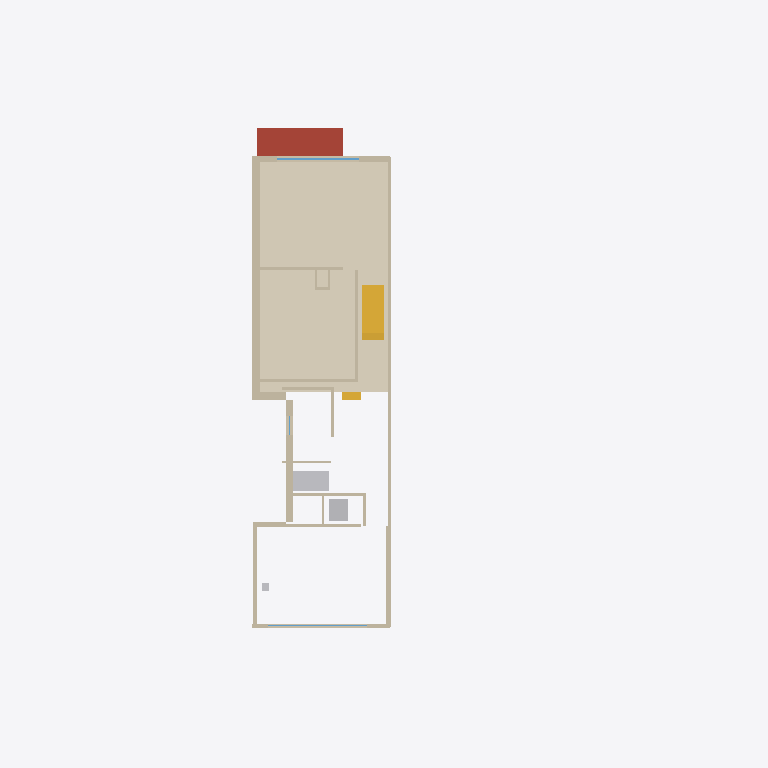
Plan cut of the same IFC building model at storey 'Second floor (113.85)' (level 6.22 m, cut at 7.62 m), seen from above with north up, elements coloured by IFC class: 33 walls (beige), 10 stair flights (yellow), 5 other elements (light grey), 2 windows (light blue), 1 covering (cream), 1 roof (red-brown). Cut surfaces are drawn darker.
Extent 18.3 m × 26.2 m × 12.4 m (x, y, z). Storeys (6): Basement (107.63) at 0.00 m; Site at 2.30 m; Main floor (110.52) at 2.89 m; Second floor (113.85) at 6.22 m; Third floor (116.90) at 9.27 m; Roof at 11.97 m. Elements (581): 186 IfcMember, 127 IfcWall, 79 IfcDuctSegment, 56 IfcStairFlight, 45 IfcAirTerminal, 24 IfcCovering, 13 IfcWindow, 12 IfcFurniture, 11 IfcSanitaryTerminal, 10 IfcBeam, 7 IfcUnitaryEquipment, 5 IfcRoof.

HEADER;
FILE_DESCRIPTION(('ViewDefinition [ReferenceView]'),'2;1');
FILE_NAME('147-Major-model.ifc','2026-10-22T12:00:00',('PalmView Custom Homes'),('PalmView Custom Homes'),'PalmView clash model','PalmView clash model','');
FILE_SCHEMA(('IFC4'));
ENDSEC;
DATA;
#16=IFCPROJECT('2N4F8fQOT46utKeLgJsXOZ',#5,'147 Major St - Addition','BIM clash model, HVAC LO# 113963 vs permit 26 167838 BLD 00',$,$,$,(#10),#15);
#20=IFCSITE('1fhLvbdkz48Bfzm$c8HZsp',#5,'147 Major St, Toronto',$,$,#19,$,$,.ELEMENT.,$,$,$,$,$);
#24=IFCBUILDING('14rD70fcXCbOv19bobb5Wq',#5,'147 Major St - semi-detached',$,$,#23,$,$,.ELEMENT.,$,$,$);
#28=IFCBUILDINGSTOREY('1l1XD5PrTCXOtzVoWzm$AC',#5,'Basement (107.63)',$,$,#27,$,$,.ELEMENT.,0.0);
#32=IFCBUILDINGSTOREY('1GfKsQH019fwKpNpTcB5x9',#5,'Main floor (110.52)',$,$,#31,$,$,.ELEMENT.,2.8901);
#36=IFCBUILDINGSTOREY('3H$EWEKE1EpeA$H0pT6jw5',#5,'Second floor (113.85)',$,$,#35,$,$,.ELEMENT.,6.2201);
#40=IFCBUILDINGSTOREY('3OE6_UltjF9v6$OO0Rei0A',#5,'Third floor (116.90)',$,$,#39,$,$,.ELEMENT.,9.2699);
#44=IFCBUILDINGSTOREY('0r6aImdnLD_QuIUjWlh9iV',#5,'Roof',$,$,#43,$,$,.ELEMENT.,11.9701);
#48=IFCBUILDINGSTOREY('1Sw3RRKi12jhRxsbe7cMNp',#5,'Site',$,$,#47,$,$,.ELEMENT.,2.3);
#1500=IFCCOVERING('3iyec3ISzADxPxmz17u9XS',#5,'Red oak - 2nd floor front (upper level, raised family rm ML-085)',$,$,#1495,#1499,'F-S1',$);
#3630=IFCROOF('0zPmfQR9z07OA5bgjpTBAB',#5,'Bay roof',$,$,#3625,#3629,'RF-3',$);
#580=IFCWALL('0vlxmFQ390WQ0bYv25fjwH',#5,'Ex. brick - south (11.8")',$,$,#575,#579,'WS42',$);
#570=IFCWALL('3klvu2VNn9sxk4hL1nD3SC',#5,'Ex. brick - south (11.8")',$,$,#565,#569,'WS41',$);
#710=IFCWALL('1gdCvmFnX3fQcqwP6KHZ5s',#5,'New demising wall (party, addition) (8.0")',$,$,#705,#709,'WS52',$);
#630=IFCWALL('30DNzsH4r2bA2p2bYyk3xL',#5,'South wall at side-yard notch (over kitchen wing) (9.8")',$,$,#625,#629,'WS44c',$);
#660=IFCWALL('3J29NBwzn1wQUSftRGQ6D4',#5,'Addition S wall (6.8")',$,$,#655,#659,'WS47',$);
#680=IFCWALL('0m3fMCxA53sxLQ6HC6Ks0t',#5,'Demising wall (party) (5.2")',$,$,#675,#679,'WS49',$);
#4360=IFCSANITARYTERMINAL('2xy3NqHSf2tO_7V0P6HDx7',#5,'Washer',$,$,#4355,#4359,'FX-L-W',$);
#4370=IFCSANITARYTERMINAL('1bTV$JZUL20OM5Y_SYw2na',#5,'Dryer',$,$,#4365,#4369,'FX-L-D',$);
#670=IFCWALL('09Wx3j9JTDowg3_IW381r4',#5,'Demising wall (party) (5.2")',$,$,#665,#669,'WS48',$);
#730=IFCWALL('1tkGlGSlD7wf8BVvfoZn2I',#5,'Front wall (9.0")',$,$,#725,#729,'WS53s1',$);
#800=IFCWALL('35qDbSweb2iBuqUWoe6Jo0',#5,'Family rm wall E (4.2")',$,$,#795,#799,'WS58',$);
#690=IFCWALL('0_SpByE0TClxgfHeUYV6CE',#5,'Demising wall (party) (5.2")',$,$,#685,#689,'WS50',$);
#910=IFCWALL('0jFU4cAf520QVpTBKJUiss',#5,'Rear wall (6.4")',$,$,#905,#909,'WS68s1',$);
#810=IFCWALL('2yfiSI1jz4P94K5ZQV9GvS',#5,'Family rm rear wall (4.2")',$,$,#805,#809,'WS59',$);
#5358=IFCDUCTSEGMENT('1Sqp4b4c99xOEaif5IhVFQ',#5,'F-2 supply plenum + coil',$,$,#5353,#5357,'D2-PL',$);
#590=IFCWALL('2BBdGGxaP4ORQQLH8n3dxD',#5,'Jog wall at side-yard notch (11.2")',$,$,#585,#589,'WS43',$);
#760=IFCWALL('2zs2K315P5ixjrdR99HyE3',#5,'Primary closet wall (4.2")',$,$,#755,#759,'WS54',$);
#890=IFCWALL('3CfKYEK1b8iuAmUFNjuaFL',#5,'Bedroom 2 front wall (4.1")',$,$,#885,#889,'WS67',$);
#860=IFCWALL('3QIQAMBm14qhrLslaVX_rz',#5,'Laundry/WIC wall (3.6")',$,$,#855,#859,'WS64',$);
#640=IFCWALL('0RRhZ_Auv9YwgHyyC1V7nk',#5,'South wall at side-yard notch (over kitchen wing) (9.8")',$,$,#635,#639,'WS45',$);
#750=IFCWALL('3FLBQ6uU1BVA79_UT6T01g',#5,'Front wall (9.0")',$,$,#745,#749,'WS53c',$);
#650=IFCWALL('06Wf0A409Awv2J2aKgoQHb',#5,'Addition wall facing notch (7.0")',$,$,#645,#649,'WS46',$);
#1370=IFCWINDOW('06e5Eub0rAORt8cVgRnB4l',#5,'Front windows (primary)',$,$,#1365,#1369,'WN-S3',1.524,3.048,$,$,$);
#3970=IFCSTAIRFLIGHT('39obG1Igr28vTaO8VdFUfV',#5,'New stair over ex. stair 16R (up to rear, per A8/A9 plans)',$,$,#3965,#3969,'ST-S-0',$,$,$,$,$);
#3980=IFCSTAIRFLIGHT('2Xia8AxoD0mP0JftBvGEVb',#5,'New stair over ex. stair 16R (up to rear, per A8/A9 plans)',$,$,#3975,#3979,'ST-S-1',$,$,$,$,$);
#4000=IFCSTAIRFLIGHT('0_en7xAXb5uBoli1ryx$MM',#5,'New stair over ex. stair 16R (up to rear, per A8/A9 plans)',$,$,#3995,#3999,'ST-S-3',$,$,$,$,$);
#4020=IFCSTAIRFLIGHT('2TDnF0_PfB_Qw1wYqnWeqC',#5,'New stair over ex. stair 16R (up to rear, per A8/A9 plans)',$,$,#4015,#4019,'ST-S-5',$,$,$,$,$);
#4010=IFCSTAIRFLIGHT('1RaoAnrHL23Ao66ZcO$VwL',#5,'New stair over ex. stair 16R (up to rear, per A8/A9 plans)',$,$,#4005,#4009,'ST-S-4',$,$,$,$,$);
#4030=IFCSTAIRFLIGHT('2d93tmQ050Fx3ZUa2ULkBH',#5,'New stair over ex. stair 16R (up to rear, per A8/A9 plans)',$,$,#4025,#4029,'ST-S-6',$,$,$,$,$);
#4040=IFCSTAIRFLIGHT('15T_65xx5EkhHiJwTu6PFL',#5,'New stair over ex. stair 16R (up to rear, per A8/A9 plans)',$,$,#4035,#4039,'ST-S-7',$,$,$,$,$);
#5733=IFCDUCTSEGMENT('1DKMwvMg17PxVpf52G_oHJ',#5,'F-2 return drop 22x8 / 24x10',$,$,#5728,#5732,'R2-XD',$);
#820=IFCWALL('1TFcbgFD9E6Q_bJmLyCPYw',#5,'Bath wall N (3.6")',$,$,#815,#819,'WS60',$);
#840=IFCWALL('3VcUN9aub7pAiybTfhJAYB',#5,'Bath wall E (3.8")',$,$,#835,#839,'WS62',$);
#3990=IFCSTAIRFLIGHT('3t7AUGBIX0T8cb2T$8$w7a',#5,'New stair over ex. stair 16R (up to rear, per A8/A9 plans)',$,$,#3985,#3989,'ST-S-2',$,$,$,$,$);
#610=IFCWALL('1vF4ugJIr9dw0sKRZH8ikt',#5,'South wall at side-yard notch (over kitchen wing) (9.8")',$,$,#605,#609,'WS44s1',$);
#600=IFCWALL('3S5jI1yXP4UPRJSmvixkb0',#5,'South wall at side-yard notch (over kitchen wing) (9.8")',$,$,#595,#599,'WS44a',$);
#720=IFCWALL('257oFeLFTCifNz7JgfbAK3',#5,'Front wall (9.0")',$,$,#715,#719,'WS53a',$);
#700=IFCWALL('2II92ginL95QxZuclQ8ahT',#5,'Demising wall (party) (5.2")',$,$,#695,#699,'WS51',$);
#1340=IFCWINDOW('3L9GPtivT2zgO1AhbJe$bA',#5,'Rear 144x78 window',$,$,#1335,#1339,'WN-S1',1.9812,3.6576,$,$,$);
#880=IFCWALL('2P4pfIDnn5tPdjGUs77ILn',#5,'Mech rm E wall (3.6")',$,$,#875,#879,'WS66',$);
#850=IFCWALL('29Z65w8jP4O9thGGIyEe8h',#5,'Bath/laundry wall (3.6")',$,$,#845,#849,'WS63',$);
#930=IFCWALL('0ZTGZzFWfB3xa2jAl8nhTX',#5,'Rear wall (6.4")',$,$,#925,#929,'WS68c',$);
#3950=IFCSTAIRFLIGHT('1tSRUTafH7phw_Iv8UsXh2',#5,'2R step up to front 2nd-floor level (16")',$,$,#3945,#3949,'ST-S2-0',$,$,$,$,$);
#3960=IFCSTAIRFLIGHT('0RGJBVFtjCrB4N6U02T2D8',#5,'2R step up to front 2nd-floor level (16")',$,$,#3955,#3959,'ST-S2-1',$,$,$,$,$);
#870=IFCWALL('0OQ_mbTs1DS9nrr6W4jaim',#5,'WIC / mech wall (3.6")',$,$,#865,#869,'WS65',$);
#5990=IFCAIRTERMINAL('2dvFwXJ7185AEi421vYoB9',#5,'Bath fan 5"- - powder (Panasonic 80-110 cfm ML-036)',$,$,#5985,#5989,'X-G1',$);
#900=IFCWALL('1pXr29$011yBYBpmpkL3i1',#5,'Rear wall (6.4")',$,$,#895,#899,'WS68a',$);
#770=IFCWALL('08rfTjBwL71fw1_BMBgswM',#5,'Linen wall W (3.6")',$,$,#765,#769,'WS55',$);
#780=IFCWALL('1R15TVsL9FLRXHsbux49zi',#5,'Linen wall E (3.6")',$,$,#775,#779,'WS56',$);
#790=IFCWALL('2d7Me3rjP5LPugdYrnUk68',#5,'Linen front (3.6")',$,$,#785,#789,'WS57',$);
ENDSEC;
